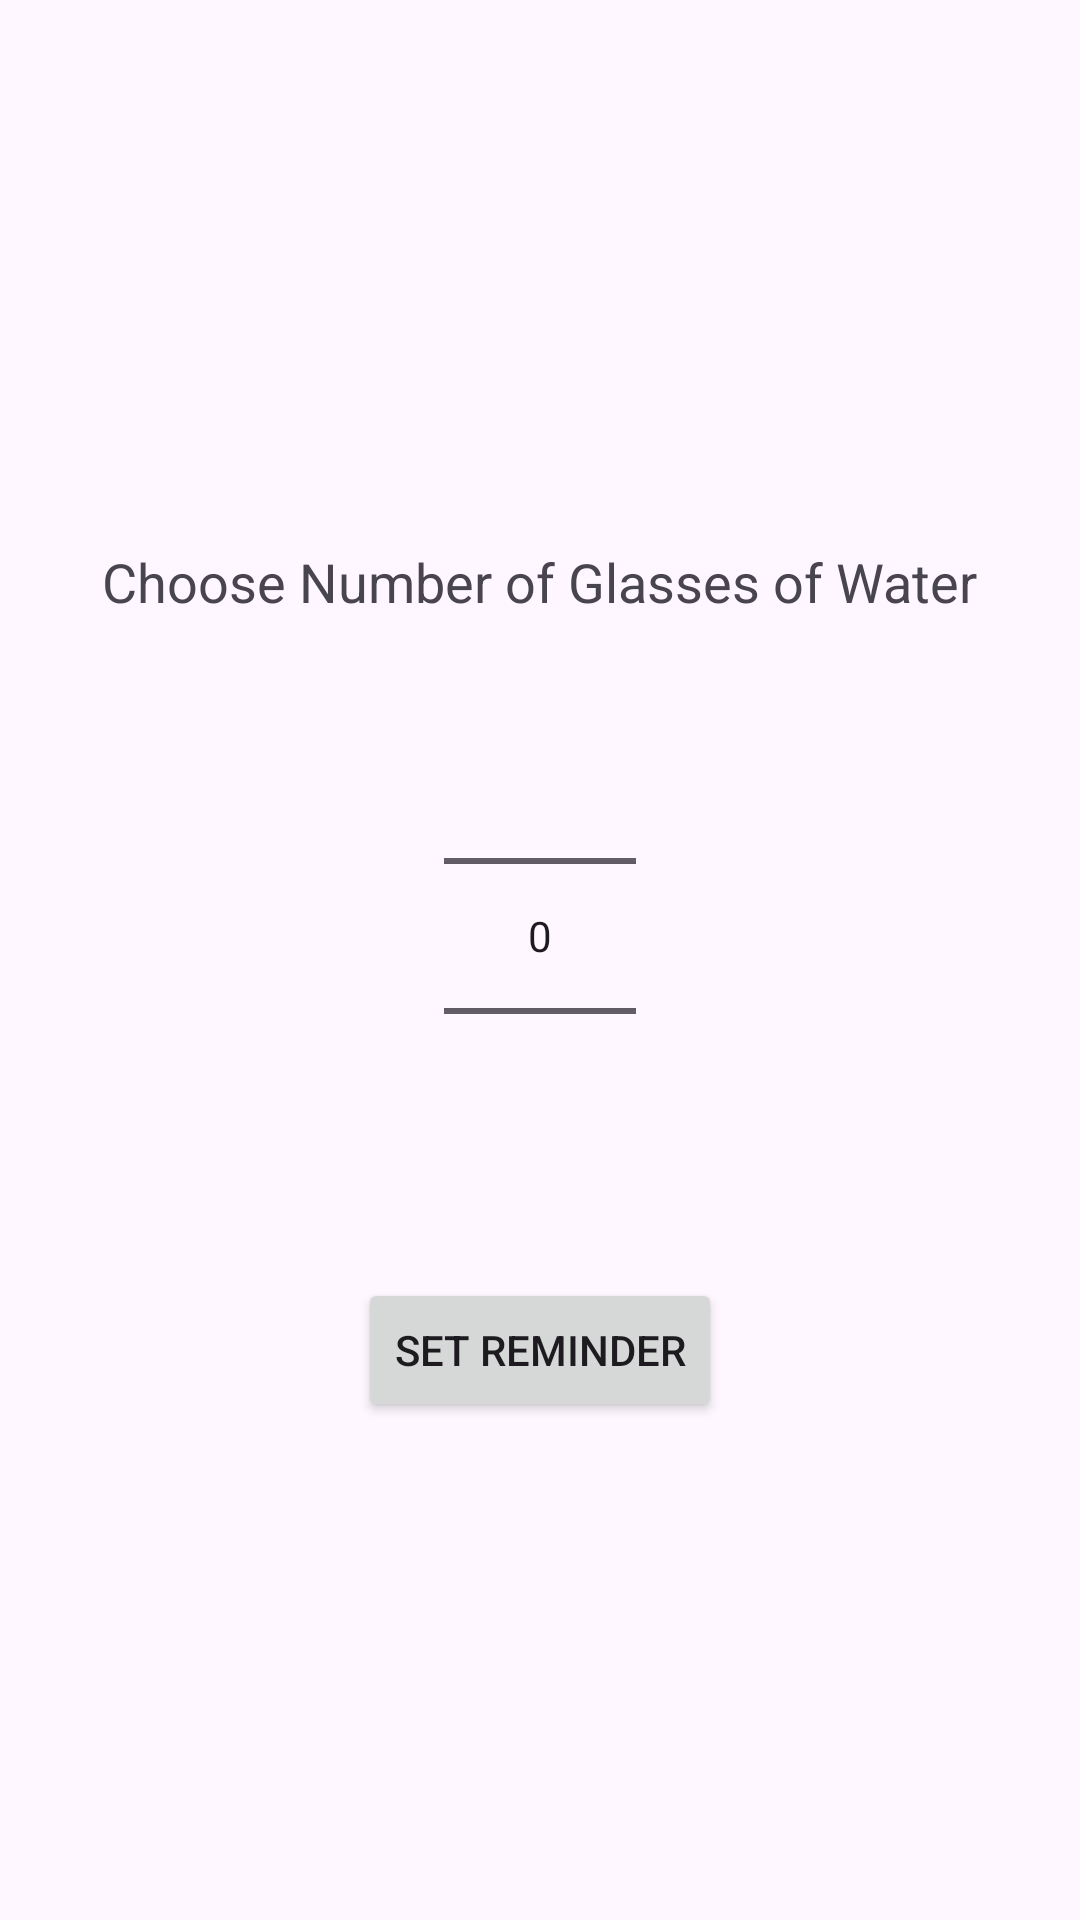

Android layout source for this screen:
<!-- AndroidManifest.xml: application theme Theme.DietApp -->
<!-- res/layout/activity_water_reminder.xml -->
<?xml version="1.0" encoding="utf-8"?>
<LinearLayout xmlns:android="http://schemas.android.com/apk/res/android"
    android:layout_width="match_parent"
    android:layout_height="match_parent"
    android:orientation="vertical"
    android:padding="16dp"
    android:gravity="center">

    <TextView
        android:layout_width="wrap_content"
        android:layout_height="wrap_content"
        android:text="Choose Number of Glasses of Water"
        android:textSize="18sp"
        android:padding="16dp"/>

    <NumberPicker
        android:id="@+id/numberPicker"
        android:layout_width="wrap_content"
        android:layout_height="wrap_content"/>

    <Button
        android:id="@+id/setReminderButton"
        android:layout_width="wrap_content"
        android:layout_height="wrap_content"
        android:text="Set Reminder"
        android:layout_marginTop="24dp"/>
</LinearLayout>
<!-- resources referenced by this layout -->
<resources>
  <style name="Theme.DietApp" parent="Base.Theme.DietApp" />
  <style name="Base.Theme.DietApp" parent="Theme.Material3.DayNight.NoActionBar">
          
          <item name="colorPrimary">@color/my_light_primary</item>
          <item name="colorPrimaryVariant">@color/my_light_primary_variant</item>
          <item name="colorOnPrimary">@color/my_light_on_primary</item>
          
      </style>
  <color name="my_light_primary">#6200EE</color>
  <color name="my_light_primary_variant">#3700B3</color>
  <color name="my_light_on_primary">#FFFFFF</color>
</resources>
